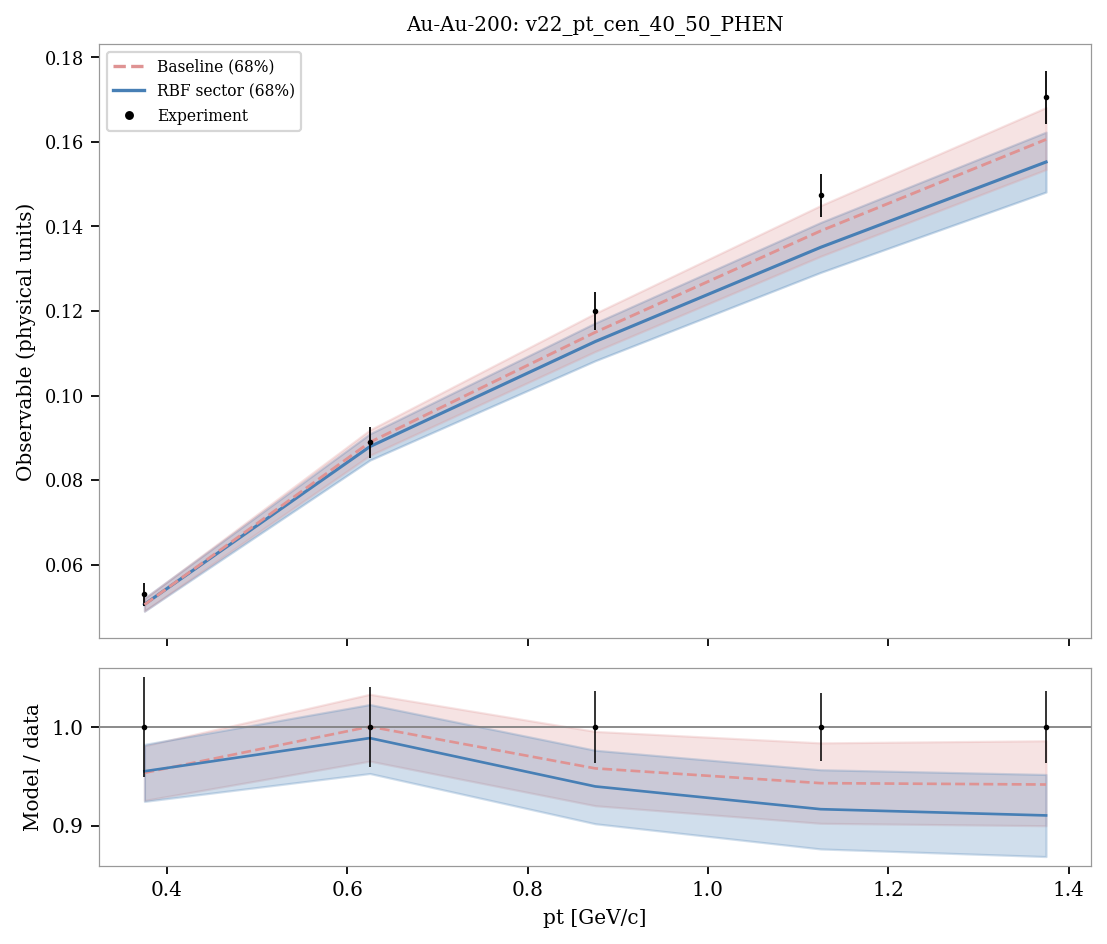

The table this chart was drawn from, first rows:
system, observable, bin_index, bin_low, bin_high, center, experiment, experimental_std, baseline_q05, sector_q05, baseline_q16, sector_q16, baseline_median, sector_median, baseline_q84, sector_q84, baseline_q95, sector_q95, baseline_median_over_data, sector_median_over_data
Au-Au-200, v22_pt_cen_40_50_PHEN, 0, 0.25, 0.5, 0.375, 0.05297, 0.0027, 0.048, 0.0478, 0.04902, 0.04897, 0.0505, 0.05059, 0.05196, 0.05203, 0.05294, 0.05334, 0.9535, 0.9551
Au-Au-200, v22_pt_cen_40_50_PHEN, 1, 0.5, 0.75, 0.625, 0.08891, 0.003624, 0.08363, 0.08256, 0.08583, 0.08472, 0.08894, 0.0879, 0.09185, 0.09092, 0.09359, 0.09326, 1, 0.9887
Au-Au-200, v22_pt_cen_40_50_PHEN, 2, 0.75, 1.0, 0.875, 0.12, 0.004402, 0.1074, 0.1052, 0.1104, 0.1082, 0.115, 0.1128, 0.1194, 0.1172, 0.1221, 0.1203, 0.958, 0.9398
Au-Au-200, v22_pt_cen_40_50_PHEN, 3, 1.0, 1.25, 1.125, 0.1473, 0.005125, 0.129, 0.1254, 0.133, 0.1291, 0.1389, 0.1351, 0.1449, 0.1409, 0.1487, 0.1447, 0.9431, 0.9167
Au-Au-200, v22_pt_cen_40_50_PHEN, 4, 1.25, 1.5, 1.375, 0.1705, 0.006226, 0.1486, 0.1437, 0.1535, 0.1482, 0.1606, 0.1553, 0.1681, 0.1623, 0.1727, 0.1666, 0.9417, 0.9104
